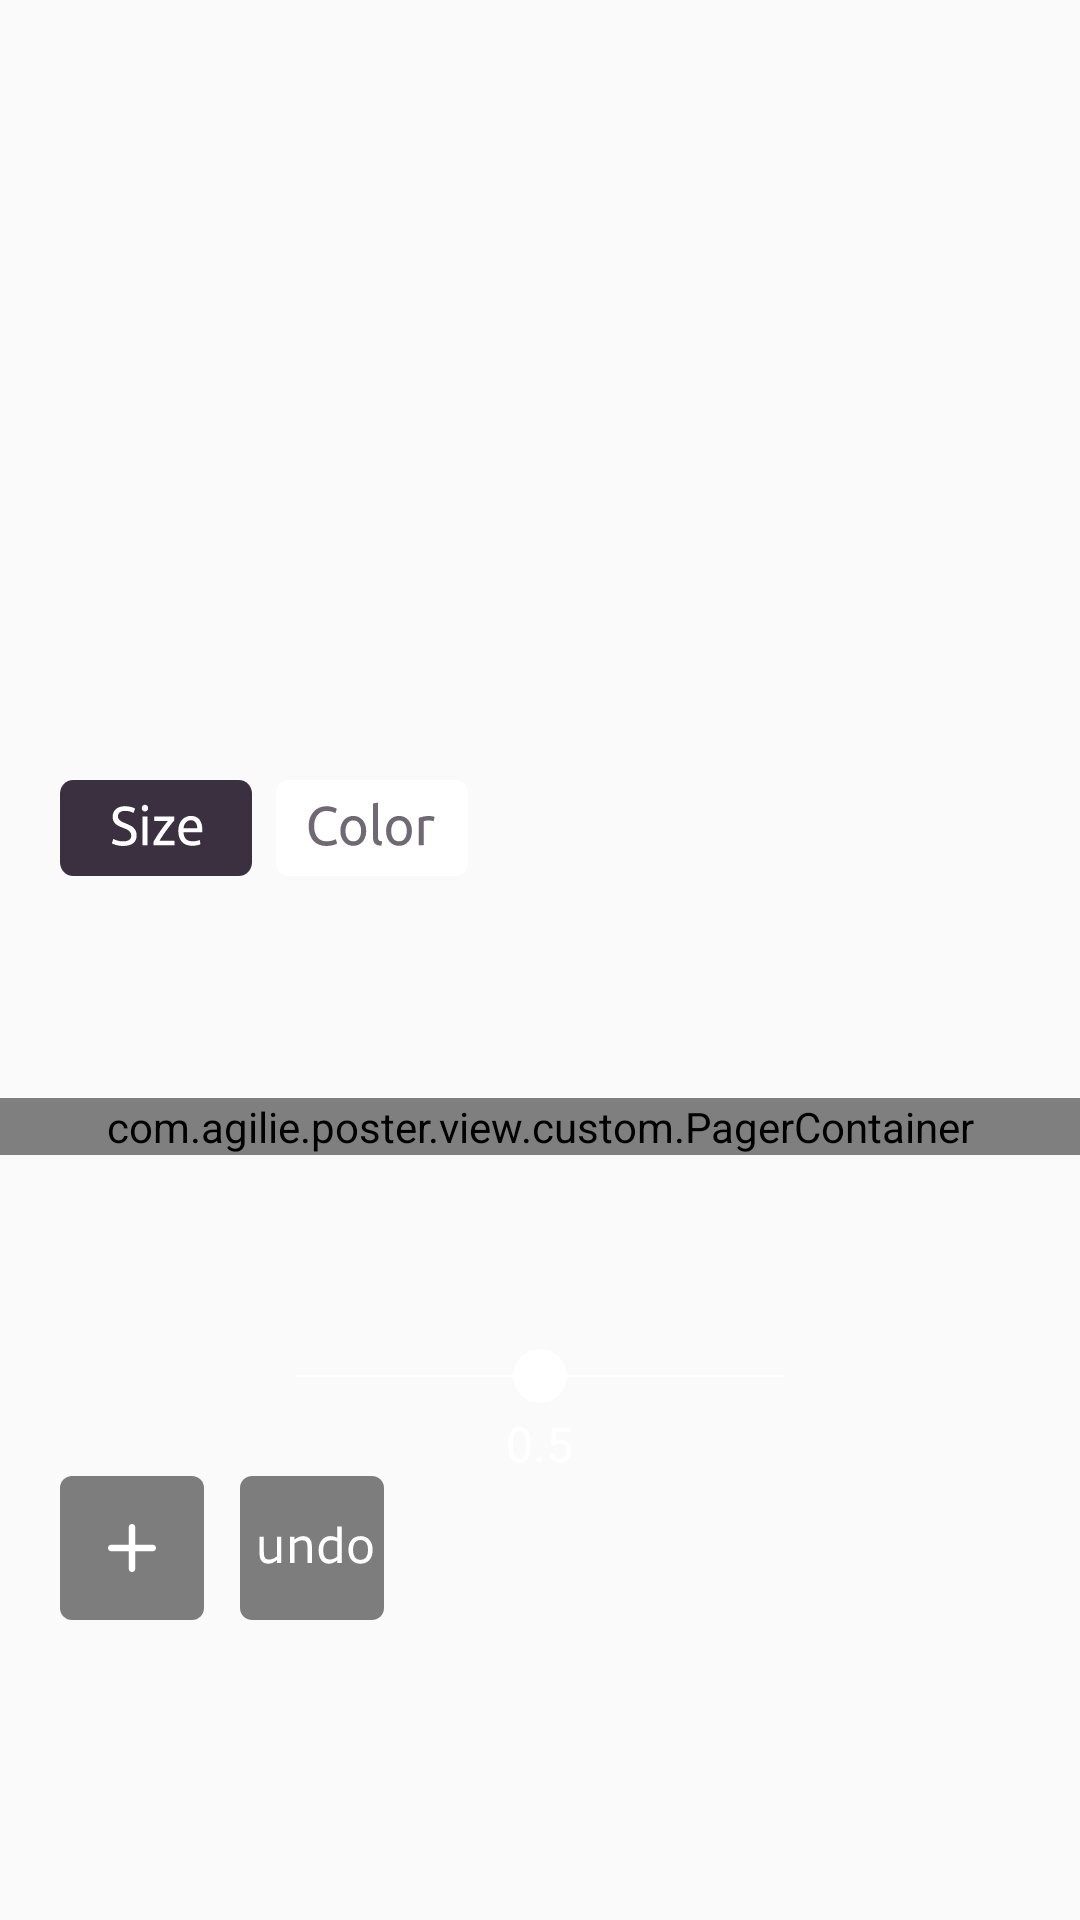

The Android layout XML behind this screen, and the referenced resources:
<!-- AndroidManifest.xml: application theme AppTheme.NoActionBar -->
<!-- res/layout/fragment_shape_box.xml -->
<?xml version="1.0" encoding="utf-8"?>
<android.support.constraint.ConstraintLayout
    xmlns:android="http://schemas.android.com/apk/res/android"
    xmlns:app="http://schemas.android.com/apk/res-auto"
    xmlns:tools="http://schemas.android.com/tools"
    android:layout_width="match_parent"
    android:layout_height="match_parent"
    android:background="@android:color/transparent">


    <android.support.v7.widget.AppCompatButton

        android:id="@+id/size_shape_enable"
        style="@style/ExtraProperties"
        android:layout_marginBottom="@dimen/margin_bottom_extra_properties"
        android:layout_marginLeft="@dimen/button_add_margin_left"
        android:background="@drawable/size_enable_icon"
        app:layout_constraintBottom_toTopOf="@+id/add_shape"
        app:layout_constraintLeft_toLeftOf="parent">

    </android.support.v7.widget.AppCompatButton>

    <android.support.v7.widget.AppCompatButton

        android:id="@+id/size_shape_disable"
        style="@style/ExtraProperties"
        android:layout_marginBottom="@dimen/margin_bottom_extra_properties"
        android:layout_marginLeft="@dimen/button_add_margin_left"
        android:background="@drawable/size_disable_icon"
        android:visibility="invisible"
        app:layout_constraintBottom_toTopOf="@+id/add_shape"
        app:layout_constraintLeft_toLeftOf="parent">

    </android.support.v7.widget.AppCompatButton>


    <android.support.v7.widget.AppCompatImageButton
        android:id="@+id/color_shape_enable"
        style="@style/ExtraProperties"
        android:layout_marginLeft="8dp"
        android:background="@drawable/colour_enable_icon"
        android:text="@string/color"
        app:layout_constraintLeft_toRightOf="@+id/size_shape_enable"
        app:layout_constraintTop_toTopOf="@+id/size_shape_enable"
        />


    <com.agilie.poster.view.custom.PagerContainer
        android:id="@+id/pager_container_shapes"
        android:layout_width="match_parent"
        android:layout_height="wrap_content"
        android:layout_marginBottom="107dp"
        app:layout_constraintBottom_toTopOf="@+id/add_shape">

        <android.support.v4.view.ViewPager
            android:id="@+id/view_pager_shape"
            android:layout_width="78dp"
            android:layout_height="48dp"
            android:layout_alignParentTop="true"
            android:layout_centerHorizontal="true"
            android:overScrollMode="never"
            />
    </com.agilie.poster.view.custom.PagerContainer>


    <RelativeLayout
        android:id="@+id/shapes_seekbar_container"
        android:layout_width="0dp"
        android:layout_height="wrap_content"
        app:layout_constraintBottom_toBottomOf="@+id/shape_recycler"
        >

        <TextView
            android:id="@+id/progress_counter_shapes"
            style="@style/ProgressTextCounter"
            android:layout_below="@+id/seek_bar_shapes"
            android:layout_centerHorizontal="true"
            android:layout_marginTop="25dp"
            android:text="@string/half"/>

        <android.support.v7.widget.AppCompatSeekBar
            android:id="@+id/seek_bar_shapes"
            android:layout_width="match_parent"
            android:layout_height="20dp"
            android:layout_alignParentStart="true"
            android:layout_centerHorizontal="true"
            android:layout_centerVertical="true"
            android:layout_marginLeft="82dp"
            android:layout_marginRight="82dp"
            android:max="100"
            android:progress="50"
            android:progressDrawable="@drawable/progress_properties"
            android:thumb="@drawable/progress_pointer"
            >
        </android.support.v7.widget.AppCompatSeekBar>

    </RelativeLayout>


    <android.support.v7.widget.RecyclerView
        android:id="@+id/shape_recycler"
        android:layout_width="match_parent"
        android:layout_height="wrap_content"
        app:layout_constraintBottom_toTopOf="@+id/add_shape">

    </android.support.v7.widget.RecyclerView>

    <android.support.v7.widget.AppCompatButton
        android:id="@+id/add_shape"
        android:layout_width="48dp"
        android:layout_height="48dp"
        android:layout_marginBottom="@dimen/bottom_margin_box_icon"
        android:layout_marginLeft="@dimen/button_add_margin_left"
        android:background="@drawable/ic_add"
        app:layout_constraintBottom_toBottomOf="parent"
        app:layout_constraintLeft_toLeftOf="parent"/>

    <android.support.v7.widget.AppCompatButton
        android:id="@+id/undo_shape"
        android:layout_width="48dp"
        android:layout_height="48dp"
        android:layout_marginLeft="@dimen/button_undo_margin_left"
        android:background="@drawable/ic_undo"
        app:layout_constraintBottom_toBottomOf="@+id/add_shape"
        app:layout_constraintLeft_toRightOf="@+id/add_shape"
        />

    <android.support.v7.widget.AppCompatButton
        android:id="@+id/trash_shape"
        android:layout_width="48dp"
        android:layout_height="48dp"
        android:layout_marginBottom="@dimen/bottom_margin_box_icon"
        android:layout_marginLeft="@dimen/button_add_margin_left"
        android:background="@drawable/ic_trash"
        android:visibility="invisible"
        app:layout_constraintBottom_toBottomOf="parent"
        app:layout_constraintLeft_toLeftOf="parent"/>

</android.support.constraint.ConstraintLayout>
<!-- resources referenced by this layout -->
<resources>
  <dimen name="bottom_margin_box_icon">100dp</dimen>
  <dimen name="button_add_margin_left">20dp</dimen>
  <dimen name="button_undo_margin_left">12dp</dimen>
  <dimen name="margin_bottom_extra_properties">200dp</dimen>
  <!-- drawable ic_add (drawable) -->
  <vector xmlns:android="http://schemas.android.com/apk/res/android"
          android:width="48dp"
          android:height="48dp"
          android:viewportHeight="48.0"
          android:viewportWidth="48.0">
      <path
          android:fillAlpha="0.5"
          android:fillColor="#000000"
          android:pathData="M4,0L44,0A4,4 0,0 1,48 4L48,44A4,4 0,0 1,44 48L4,48A4,4 0,0 1,0 44L0,4A4,4 0,0 1,4 0z"
          android:strokeAlpha="0.5"
          android:strokeColor="#00000000"
          android:strokeWidth="1"/>
      <path
          android:fillColor="#FFFFFF"
          android:pathData="M25.07,22.93L25.07,17.07C25.07,16.48 24.59,16 24,16C23.41,16 22.93,16.48 22.93,17.07L22.93,22.93L17.07,22.93C16.48,22.93 16,23.41 16,24C16,24.59 16.48,25.07 17.07,25.07L22.93,25.07L22.93,30.93C22.93,31.52 23.41,32 24,32C24.59,32 25.07,31.52 25.07,30.93L25.07,25.07L30.93,25.07C31.52,25.07 32,24.59 32,24C32,23.41 31.52,22.93 30.93,22.93L25.07,22.93Z"
          android:strokeColor="#00000000"
          android:strokeWidth="1"/>
  </vector>
  <!-- drawable progress_pointer (drawable) -->
  <?xml version="1.0" encoding="utf-8"?>
  <shape xmlns:android="http://schemas.android.com/apk/res/android"
         android:innerRadius="9dp"
         android:shape="oval">
      <solid
          android:color="@android:color/white"
          />
      <size
          android:width="18dp"
          android:height="18dp"/>
  
  </shape>
  <!-- drawable progress_properties (drawable) -->
  <?xml version="1.0" encoding="utf-8"?>
  <shape xmlns:android="http://schemas.android.com/apk/res/android"
         android:shape="line">
      <stroke
          android:width="1dp"
          android:color="@android:color/white"
          ></stroke>
  </shape>
  <string name="color">Color</string>
  <string name="half">0.5</string>
  <style name="ExtraProperties">
          <item name="android:textColor">@color/colorWhiteTransparent</item>
          <item name="android:textAlignment">center</item>
          <item name="android:gravity">center</item>
          <item name="android:textAllCaps">false</item>
          <item name="android:layout_height">@dimen/extra_properties_height</item>
          <item name="android:layout_width">@dimen/extra_properties_width</item>
      </style>
  <style name="ProgressTextCounter" parent="ProgressTexts">
          <item name="android:textSize">16sp</item>
          <item name="android:layout_width">wrap_content</item>
      </style>
  <style name="AppTheme.NoActionBar">
          <item name="windowActionBar">false</item>
          <item name="windowNoTitle">true</item>
      </style>
  <color name="colorWhiteTransparent">#60FFFFFF</color>
  <dimen name="extra_properties_height">32dp</dimen>
  <dimen name="extra_properties_width">64dp</dimen>
  <style name="ProgressTexts">
          <item name="android:layout_width">wrap_content</item>
          <item name="android:textAlignment">center</item>
          <item name="android:layout_height">wrap_content</item>
          <item name="android:textSize">12sp</item>
          <item name="android:textColor">@android:color/white</item>
          <item name="android:textAppearance">@style/TextAppearance.UbuntuMedium</item>
      </style>
  <style name="TextAppearance.UbuntuMedium" parent="android:TextAppearance">
          
          <item name="fontPath">fonts/Ubuntu-Medium.ttf</item>
      </style>
</resources>
